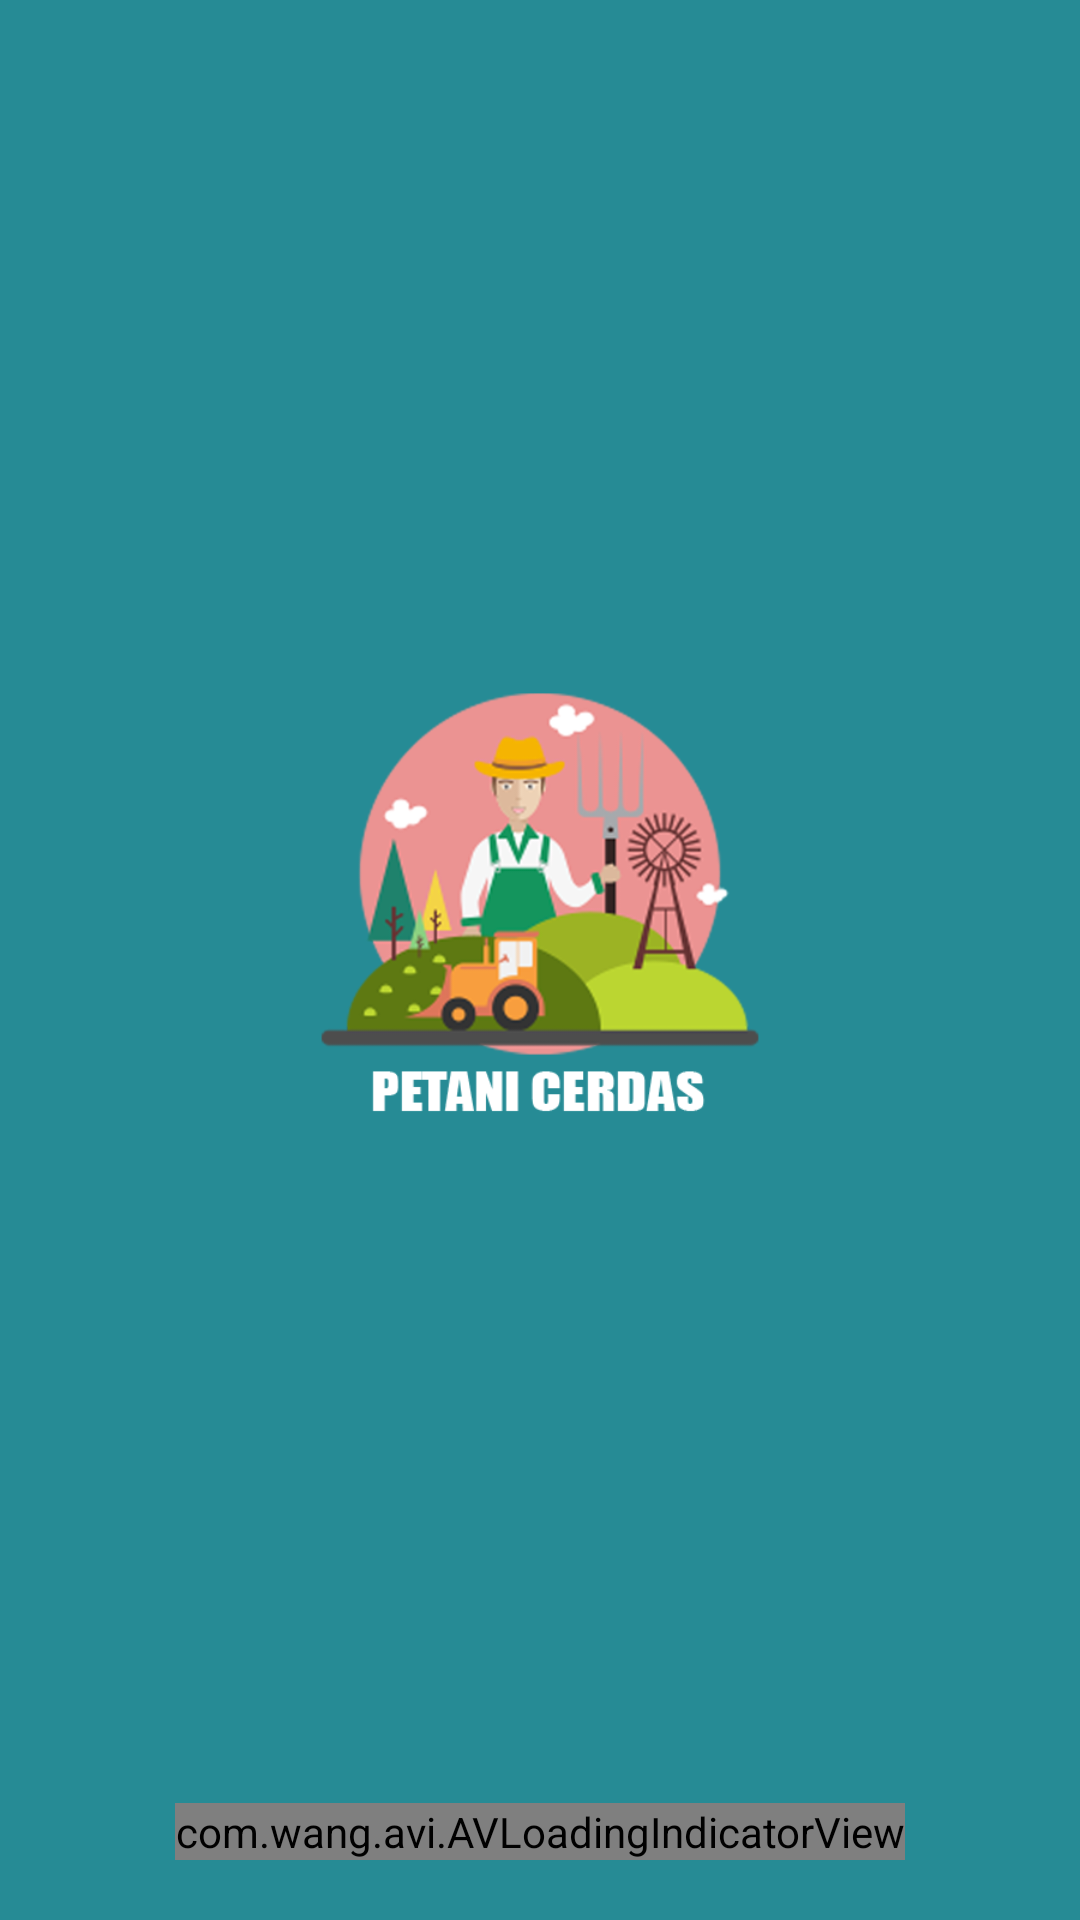

This screen was rendered from an Android layout file. Write that file and the resources it references.
<!-- AndroidManifest.xml: activity theme ThemeTanpaActionBar -->
<!-- res/layout/activity_splash.xml -->
<?xml version="1.0" encoding="utf-8"?>
<RelativeLayout xmlns:android="http://schemas.android.com/apk/res/android"
    xmlns:tools="http://schemas.android.com/tools"
    xmlns:app="http://schemas.android.com/apk/res-auto"
    android:layout_width="match_parent"
    android:layout_height="match_parent"
    android:background="@color/main_color"
    tools:context="com.dekastudio.activity.SplashActivity">

    <LinearLayout
        android:gravity="center"
        android:layout_above="@+id/loading"
        android:layout_width="match_parent"
        android:layout_height="match_parent"
        android:padding="100dp">
        <ImageView
            android:layout_width="wrap_content"
            android:layout_height="wrap_content"
            android:src="@drawable/logo" />
    </LinearLayout>


    <TextView
        android:visibility="gone"
        android:textStyle="bold"
        android:textColor="#f4f4f4"
        android:layout_centerHorizontal="true"
        android:text="Loading..."
        android:textSize="18sp"
        android:layout_marginBottom="10dp"
        android:layout_above="@+id/loading"
        android:layout_width="wrap_content"
        android:layout_height="wrap_content" />

    <com.wang.avi.AVLoadingIndicatorView
        android:id="@+id/loading"
        android:layout_marginBottom="20dp"
        android:layout_centerHorizontal="true"
        android:layout_alignParentBottom="true"
        android:layout_width="wrap_content"
        android:layout_height="wrap_content"
        app:indicatorName="BallPulseIndicator"
        />

</RelativeLayout>
<!-- resources referenced by this layout -->
<resources>
  <color name="main_color">#268b95</color>
  <!-- drawable logo: png bitmap (drawable, 71577 bytes) -->
  <style name="ThemeTanpaActionBar" parent="Theme.AppCompat.Light.NoActionBar">
          <item name="windowNoTitle">true</item>
          <item name="windowActionBar">false</item>
          <item name="colorPrimary">@color/colorPrimary</item>
          <item name="colorPrimaryDark">@color/colorPrimaryDark</item>
          <item name="colorAccent">@color/colorAccent</item>
      </style>
  <color name="colorPrimary">#35afbb</color>
  <color name="colorPrimaryDark">#3b8087</color>
  <color name="colorAccent">#22AAD5</color>
</resources>
